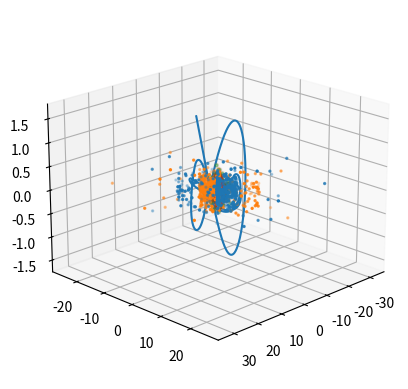
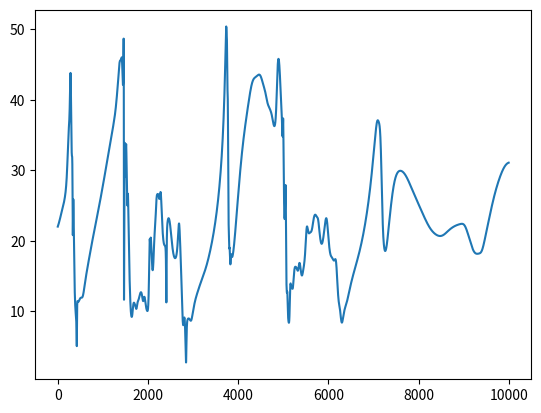

Recreate these plots in Python, in order.
import numpy as np


#PHYSICS
trajectory = []
num_stars = 500
mass = np.random.uniform(0.5, 2.0, num_stars * 2)
total_mass = np.sum(mass)
orbit_radius = 8.0
G = 1.0 #G-Force aka gravity, not real world.
velocity = np.array([0.0, 10.0, 0.0])
particle_mass = 1.0
position = np.array([orbit_radius, 0.0, 0.0])


brightness = np.random.uniform(0.2, 1.0, num_stars)
brightness2 = np.random.uniform(0.2, 1.0, num_stars)

r = np.random.exponential(5,num_stars)
angle = r * 0.5 + np.random.normal(0,0.15,num_stars)


center_r = np.random.exponential(0.7,1000)
center_angle = np.random.uniform(0,2 * np.pi, 1000)

x = r * np.cos(angle)
y = r * np.sin(angle)
z = np.random.normal(0, 0.15, 500)

x2 = r * np.cos(angle + np.pi)
y2 = r * np.sin(angle + np.pi)
z2 = np.random.normal(0, 0.15, 500)

center_x = center_r * np.cos(center_angle)
center_y = center_r * np.sin(center_angle)
center_z = np.random.normal(0, 0.15, 1000)


star_positions = np.column_stack((x,y,z))
star_positions2 = np.column_stack((x2,y2,z2))
star_positions = np.vstack((star_positions, star_positions2))

force_history = []
for _ in range(10000):
    distances = np.linalg.norm(star_positions - position, axis=1) + 0.1
    directions = (star_positions - position) / distances[:, np.newaxis]
    forces = (G * mass[:, np.newaxis]) / distances[:, np.newaxis]**2 * directions
    net_force = np.sum(forces, axis=0)
    force_magnitude = np.linalg.norm(net_force)
    force_history.append(force_magnitude)
    acceleration = net_force / particle_mass
    dt = 0.001 #Interval between calculations
    velocity = velocity + acceleration * dt #New velocity equals old velocity plus acceleration times interval
    position = position + velocity * dt #New position equals old position plus new velocity times interval
    trajectory.append(position.copy())

force_history = np.array(force_history)
max_force_index = np.argmax(force_history)
position_at_max_force = trajectory[max_force_index]
distances_at_max_force = np.linalg.norm(star_positions - position_at_max_force, axis=1)
min_distance = np.min(distances_at_max_force)
closest_star_index = np.argmin(distances_at_max_force)
closest_star_mass = mass[closest_star_index]
closest_star_force = (G * closest_star_mass) / min_distance**2
print("Max force index:", np.argmax(force_history)) #Which index was the maximum value reached at
print("Maximum force:", force_history[max_force_index]) #Maximum value reached
print("Minimum distance:", min_distance) #The distance of the closest star to the center
print("Closest star force:", closest_star_force) #The force of the closest star to the center
print("Closest star mass:", closest_star_mass) #The mass of the closest star to the center
#print(len(force_history))


trajectory = np.array(trajectory)
trajectory_x = trajectory[:,0]
trajectory_y = trajectory[:,1]
trajectory_z = trajectory[:,2]

import matplotlib.pyplot as plt
from mpl_toolkits.mplot3d import Axes3D

fig = plt.figure()
ax = fig.add_subplot(111,projection="3d")
ax.scatter(x,y,z,s=2, alpha=brightness)
ax.scatter(x2,y2,z2,s=2, alpha=brightness2)
ax.view_init(elev=20, azim=45)
#ax.view_init(elev=90, azim=0) Incase I want to see it from above
ax.scatter(center_x, center_y, center_z, s=4, alpha=0.4)
ax.scatter(center_x, center_y, center_z, s=12, alpha=0.05)
ax.plot(trajectory_x, trajectory_y, trajectory_z) #Able to see how it moved under the influence of gravity
plt.show()
plt.figure()
plt.plot(force_history)
plt.show()
